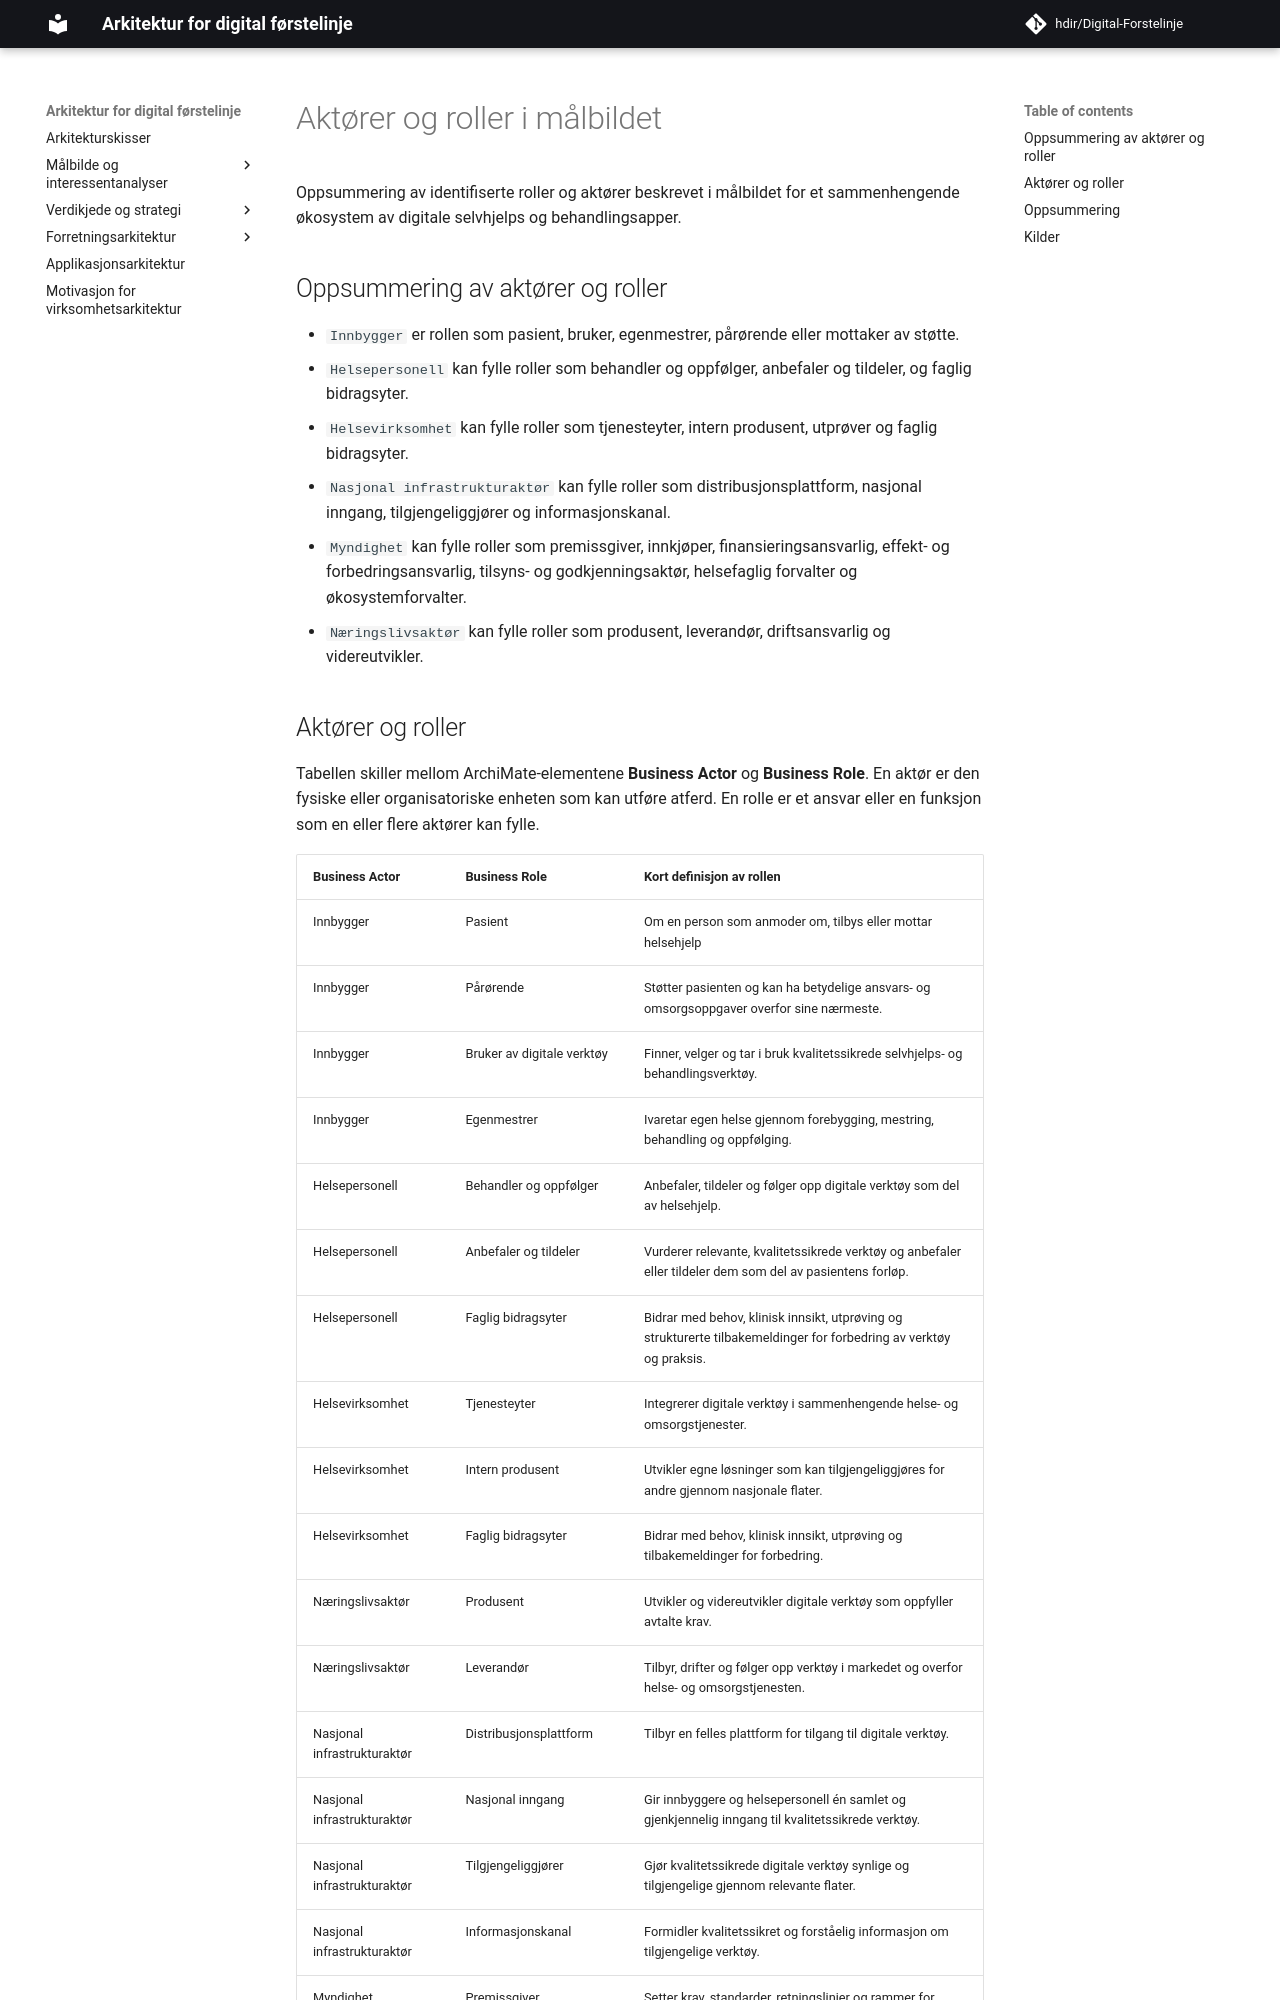

repository: hdir/Digital-Forstelinje · page: currentbuild/business/aktor-rolle-malbilde/index.html · generator: mkdocs

# Aktører og roller i målbildet

Oppsummering av identifiserte roller og aktører beskrevet i målbildet for et sammenhengende økosystem av digitale selvhjelps og behandlingsapper.

## Oppsummering av aktører og roller

- `Innbygger` er rollen som pasient, bruker, egenmestrer, pårørende eller mottaker av støtte.
- `Helsepersonell` kan fylle roller som behandler og oppfølger, anbefaler og tildeler, og faglig bidragsyter.
- `Helsevirksomhet` kan fylle roller som tjenesteyter, intern produsent, utprøver og faglig bidragsyter.
- `Nasjonal infrastrukturaktør` kan fylle roller som distribusjonsplattform, nasjonal inngang, tilgjengeliggjører og informasjonskanal.
- `Myndighet` kan fylle roller som premissgiver, innkjøper, finansieringsansvarlig, effekt- og forbedringsansvarlig, tilsyns- og godkjenningsaktør, helsefaglig forvalter og økosystemforvalter.
- `Næringslivsaktør` kan fylle roller som produsent, leverandør, driftsansvarlig og videreutvikler.
